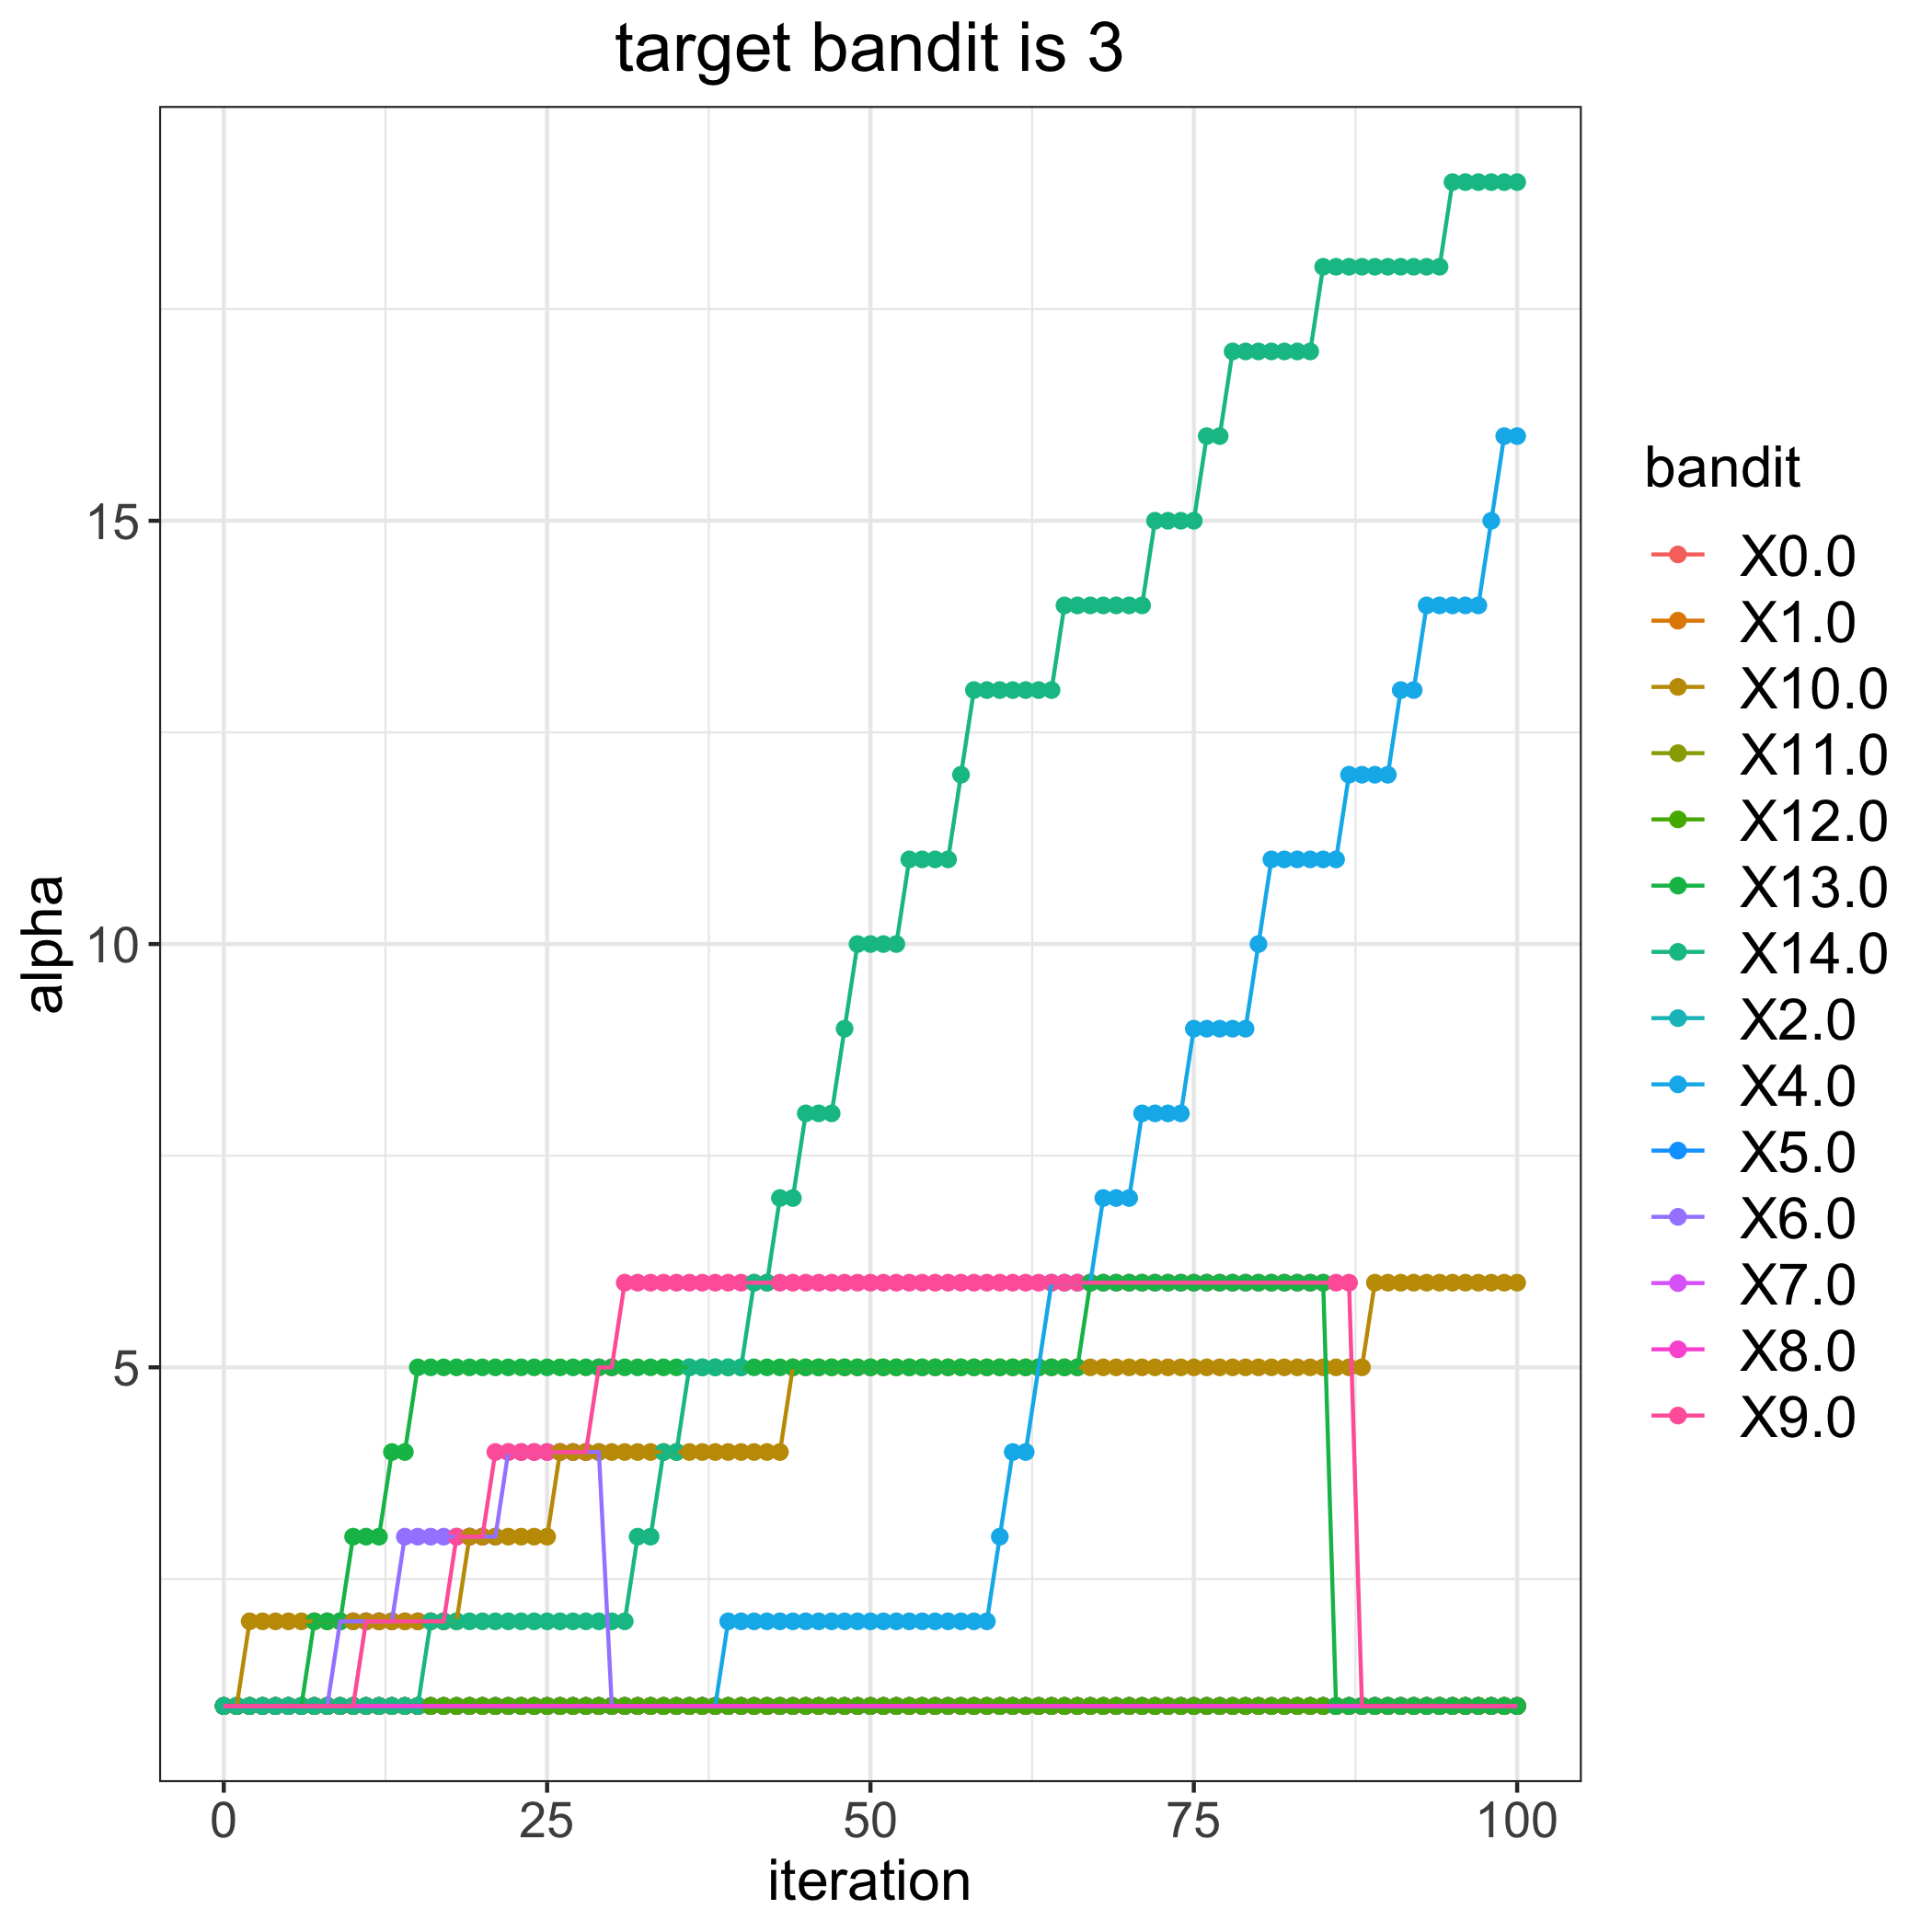

Values plotted in this chart, from the file beside it:
, 0.0, 1.0, 2.0, 4.0, 5.0, 6.0, 7.0, 8.0, 9.0, 10.0, 11.0, 12.0, 13.0, 14.0
0, 1, 1, 1, 1, 1, 1, 1, 1, 1, 1, 1, 1, 1, 1
1, 1, 1, 1, 1, 1, 1, 1, 1, 1, 1, 1, 1, 1, 1
2, 1, 1, 1, 1, 1, 1, 1, 1, 1, 2, 1, 1, 1, 1
3, 1, 1, 1, 1, 1, 1, 1, 1, 1, 2, 1, 1, 1, 1
4, 1, 1, 1, 1, 1, 1, 1, 1, 1, 2, 1, 1, 1, 1
5, 1, 1, 1, 1, 1, 1, 1, 1, 1, 2, 1, 1, 1, 1
6, 1, 1, 1, 1, 1, 1, 1, 1, 1, 2, 1, 1, 1, 1
7, 1, 1, 1, 1, 1, 1, 1, 1, 1, 2, 1, 1, 2, 1
8, 1, 1, 1, 1, 1, 1, 1, 1, 1, 2, 1, 1, 2, 1
9, 1, 1, 1, 1, 1, 2, 1, 1, 1, 2, 1, 1, 2, 1
10, 1, 1, 1, 1, 1, 2, 1, 1, 1, 2, 1, 1, 3, 1
11, 1, 1, 1, 1, 1, 2, 1, 1, 2, 2, 1, 1, 3, 1
12, 1, 1, 1, 1, 1, 2, 1, 1, 2, 2, 1, 1, 3, 1
13, 1, 1, 1, 1, 1, 2, 1, 1, 2, 2, 1, 1, 4, 1
14, 1, 1, 1, 1, 1, 3, 1, 1, 2, 2, 1, 1, 4, 1
15, 1, 1, 1, 1, 1, 3, 1, 1, 2, 2, 1, 1, 5, 1
16, 1, 1, 1, 1, 1, 3, 1, 1, 2, 2, 1, 1, 5, 2
17, 1, 1, 1, 1, 1, 3, 1, 1, 2, 2, 1, 1, 5, 2
18, 1, 1, 1, 1, 1, 3, 1, 1, 3, 2, 1, 1, 5, 2
19, 1, 1, 1, 1, 1, 3, 1, 1, 3, 3, 1, 1, 5, 2
20, 1, 1, 1, 1, 1, 3, 1, 1, 3, 3, 1, 1, 5, 2
21, 1, 1, 1, 1, 1, 3, 1, 1, 4, 3, 1, 1, 5, 2
22, 1, 1, 1, 1, 1, 4, 1, 1, 4, 3, 1, 1, 5, 2
23, 1, 1, 1, 1, 1, 4, 1, 1, 4, 3, 1, 1, 5, 2
24, 1, 1, 1, 1, 1, 4, 1, 1, 4, 3, 1, 1, 5, 2
25, 1, 1, 1, 1, 1, 4, 1, 1, 4, 3, 1, 1, 5, 2
26, 1, 1, 1, 1, 1, 4, 1, 1, 4, 4, 1, 1, 5, 2
27, 1, 1, 1, 1, 1, 4, 1, 1, 4, 4, 1, 1, 5, 2
28, 1, 1, 1, 1, 1, 4, 1, 1, 4, 4, 1, 1, 5, 2
29, 1, 1, 1, 1, 1, 4, 1, 1, 5, 4, 1, 1, 5, 2
30, 1, 1, 1, 1, 1, 1, 1, 1, 5, 4, 1, 1, 5, 2
31, 1, 1, 1, 1, 1, 1, 1, 1, 6, 4, 1, 1, 5, 2
32, 1, 1, 1, 1, 1, 1, 1, 1, 6, 4, 1, 1, 5, 3
33, 1, 1, 1, 1, 1, 1, 1, 1, 6, 4, 1, 1, 5, 3
34, 1, 1, 1, 1, 1, 1, 1, 1, 6, 4, 1, 1, 5, 4
35, 1, 1, 1, 1, 1, 1, 1, 1, 6, 4, 1, 1, 5, 4
36, 1, 1, 1, 1, 1, 1, 1, 1, 6, 4, 1, 1, 5, 5
37, 1, 1, 1, 1, 1, 1, 1, 1, 6, 4, 1, 1, 5, 5
38, 1, 1, 1, 1, 1, 1, 1, 1, 6, 4, 1, 1, 5, 5
39, 1, 1, 1, 2, 1, 1, 1, 1, 6, 4, 1, 1, 5, 5
40, 1, 1, 1, 2, 1, 1, 1, 1, 6, 4, 1, 1, 5, 5
41, 1, 1, 1, 2, 1, 1, 1, 1, 6, 4, 1, 1, 5, 6
42, 1, 1, 1, 2, 1, 1, 1, 1, 6, 4, 1, 1, 5, 6
43, 1, 1, 1, 2, 1, 1, 1, 1, 6, 4, 1, 1, 5, 7
44, 1, 1, 1, 2, 1, 1, 1, 1, 6, 5, 1, 1, 5, 7
45, 1, 1, 1, 2, 1, 1, 1, 1, 6, 5, 1, 1, 5, 8
46, 1, 1, 1, 2, 1, 1, 1, 1, 6, 5, 1, 1, 5, 8
47, 1, 1, 1, 2, 1, 1, 1, 1, 6, 5, 1, 1, 5, 8
48, 1, 1, 1, 2, 1, 1, 1, 1, 6, 5, 1, 1, 5, 9
49, 1, 1, 1, 2, 1, 1, 1, 1, 6, 5, 1, 1, 5, 10
50, 1, 1, 1, 2, 1, 1, 1, 1, 6, 5, 1, 1, 5, 10
51, 1, 1, 1, 2, 1, 1, 1, 1, 6, 5, 1, 1, 5, 10
52, 1, 1, 1, 2, 1, 1, 1, 1, 6, 5, 1, 1, 5, 10
53, 1, 1, 1, 2, 1, 1, 1, 1, 6, 5, 1, 1, 5, 11
54, 1, 1, 1, 2, 1, 1, 1, 1, 6, 5, 1, 1, 5, 11
55, 1, 1, 1, 2, 1, 1, 1, 1, 6, 5, 1, 1, 5, 11
56, 1, 1, 1, 2, 1, 1, 1, 1, 6, 5, 1, 1, 5, 11
57, 1, 1, 1, 2, 1, 1, 1, 1, 6, 5, 1, 1, 5, 12
58, 1, 1, 1, 2, 1, 1, 1, 1, 6, 5, 1, 1, 5, 13
59, 1, 1, 1, 2, 1, 1, 1, 1, 6, 5, 1, 1, 5, 13
... 41 more rows
